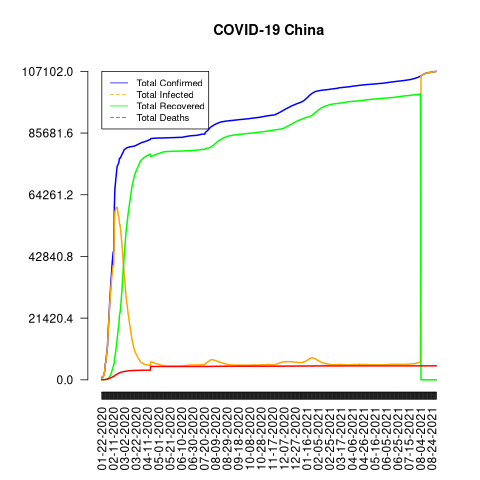

Values plotted in this chart, from the file beside it:
date, total_confirmed, total_deaths, total_recovered, total_infected, mortality_rate, recovery_rate, daily_growth_rate
01-22-2020, 547, 17, 28, 519, 3.11, 5.12, 1
01-23-2020, 1082, 34, 58, 1024, 3.14, 5.36, 1.978
01-24-2020, 916, 26, 36, 880, 2.84, 3.93, 1.153
01-25-2020, 1399, 42, 39, 1360, 3.0, 2.79, 1.527
01-26-2020, 2062, 56, 49, 2013, 2.72, 2.38, 1.474
01-27-2020, 2863, 82, 58, 2805, 2.86, 2.03, 1.388
01-28-2020, 5494, 131, 101, 5393, 2.38, 1.84, 1.919
01-29-2020, 6070, 133, 120, 5950, 2.19, 1.98, 1.105
01-30-2020, 8124, 171, 135, 7989, 2.1, 1.66, 1.338
01-31-2020, 9783, 213, 214, 9569, 2.18, 2.19, 1.204
02-01-2020, 11871, 259, 275, 11596, 2.18, 2.32, 1.213
02-02-2020, 16607, 361, 463, 16144, 2.17, 2.79, 1.399
02-03-2020, 19693, 425, 614, 19079, 2.16, 3.12, 1.186
02-04-2020, 23680, 490, 843, 22837, 2.07, 3.56, 1.202
02-05-2020, 27409, 562, 1115, 26294, 2.05, 4.07, 1.157
02-06-2020, 30553, 632, 1476, 29077, 2.07, 4.83, 1.115
02-07-2020, 34075, 717, 1998, 32077, 2.1, 5.86, 1.115
02-08-2020, 36778, 804, 2595, 34183, 2.19, 7.06, 1.079
02-09-2020, 39790, 904, 3218, 36572, 2.27, 8.09, 1.082
02-10-2020, 42306, 1011, 3917, 38389, 2.39, 9.26, 1.063
02-11-2020, 44327, 1111, 4635, 39692, 2.51, 10.46, 1.048
02-12-2020, 44699, 1116, 5079, 39620, 2.5, 11.36, 1.008
02-13-2020, 59832, 1368, 6213, 53619, 2.29, 10.38, 1.339
02-14-2020, 66292, 1520, 7973, 58319, 2.29, 12.03, 1.108
02-15-2020, 68347, 1662, 9294, 59053, 2.43, 13.6, 1.031
02-16-2020, 70446, 1765, 10748, 59698, 2.51, 15.26, 1.031
02-17-2020, 72364, 1863, 12455, 59909, 2.57, 17.21, 1.027
02-18-2020, 74139, 2002, 14199, 59940, 2.7, 19.15, 1.025
02-19-2020, 74546, 2114, 15952, 58594, 2.84, 21.4, 1.005
02-20-2020, 74999, 2236, 18002, 56997, 2.98, 24.0, 1.006
02-21-2020, 75472, 2236, 18693, 56779, 2.96, 24.77, 1.006
02-22-2020, 76922, 2441, 22687, 54235, 3.17, 29.49, 1.019
02-23-2020, 76938, 2443, 23170, 53768, 3.18, 30.12, 1
02-24-2020, 77152, 2593, 24990, 52162, 3.36, 32.39, 1.003
02-25-2020, 77660, 2663, 27650, 50010, 3.43, 35.6, 1.007
02-26-2020, 78065, 2715, 30053, 48012, 3.48, 38.5, 1.005
02-27-2020, 78498, 2744, 32898, 45600, 3.5, 41.91, 1.006
02-28-2020, 78824, 2788, 36291, 42533, 3.54, 46.04, 1.004
02-29-2020, 79251, 2835, 39279, 39972, 3.58, 49.56, 1.005
03-01-2020, 79826, 2870, 42118, 37708, 3.6, 52.76, 1.007
03-02-2020, 80026, 2912, 44810, 35216, 3.64, 55.99, 1.003
03-03-2020, 80151, 2945, 47404, 32747, 3.67, 59.14, 1.002
03-04-2020, 80271, 2981, 49955, 30316, 3.71, 62.23, 1.001
03-05-2020, 80422, 3013, 52240, 28182, 3.75, 64.96, 1.002
03-06-2020, 80573, 3042, 53888, 26685, 3.78, 66.88, 1.002
03-07-2020, 80652, 3070, 55478, 25174, 3.81, 68.79, 1.001
03-08-2020, 80699, 3097, 57320, 23379, 3.84, 71.03, 1.001
03-09-2020, 80735, 3120, 58735, 22000, 3.86, 72.75, 1
03-10-2020, 80757, 3136, 60106, 20651, 3.88, 74.43, 1
03-11-2020, 80921, 3161, 61644, 19277, 3.91, 76.18, 1.002
03-12-2020, 80932, 3172, 62901, 18031, 3.92, 77.72, 1
03-13-2020, 80945, 3180, 64196, 16749, 3.93, 79.31, 1
03-14-2020, 80977, 3193, 65660, 15317, 3.94, 81.08, 1
03-15-2020, 81003, 3203, 67017, 13986, 3.95, 82.73, 1
03-16-2020, 81033, 3217, 67910, 13123, 3.97, 83.81, 1
03-17-2020, 81058, 3230, 68798, 12260, 3.98, 84.88, 1
03-18-2020, 81102, 3241, 69755, 11347, 4.0, 86.01, 1.001
03-19-2020, 81156, 3249, 70535, 10621, 4.0, 86.91, 1.001
03-20-2020, 81250, 3253, 71266, 9984, 4.0, 87.71, 1.001
03-21-2020, 81305, 3259, 71857, 9448, 4.01, 88.38, 1.001
... 529 more rows
